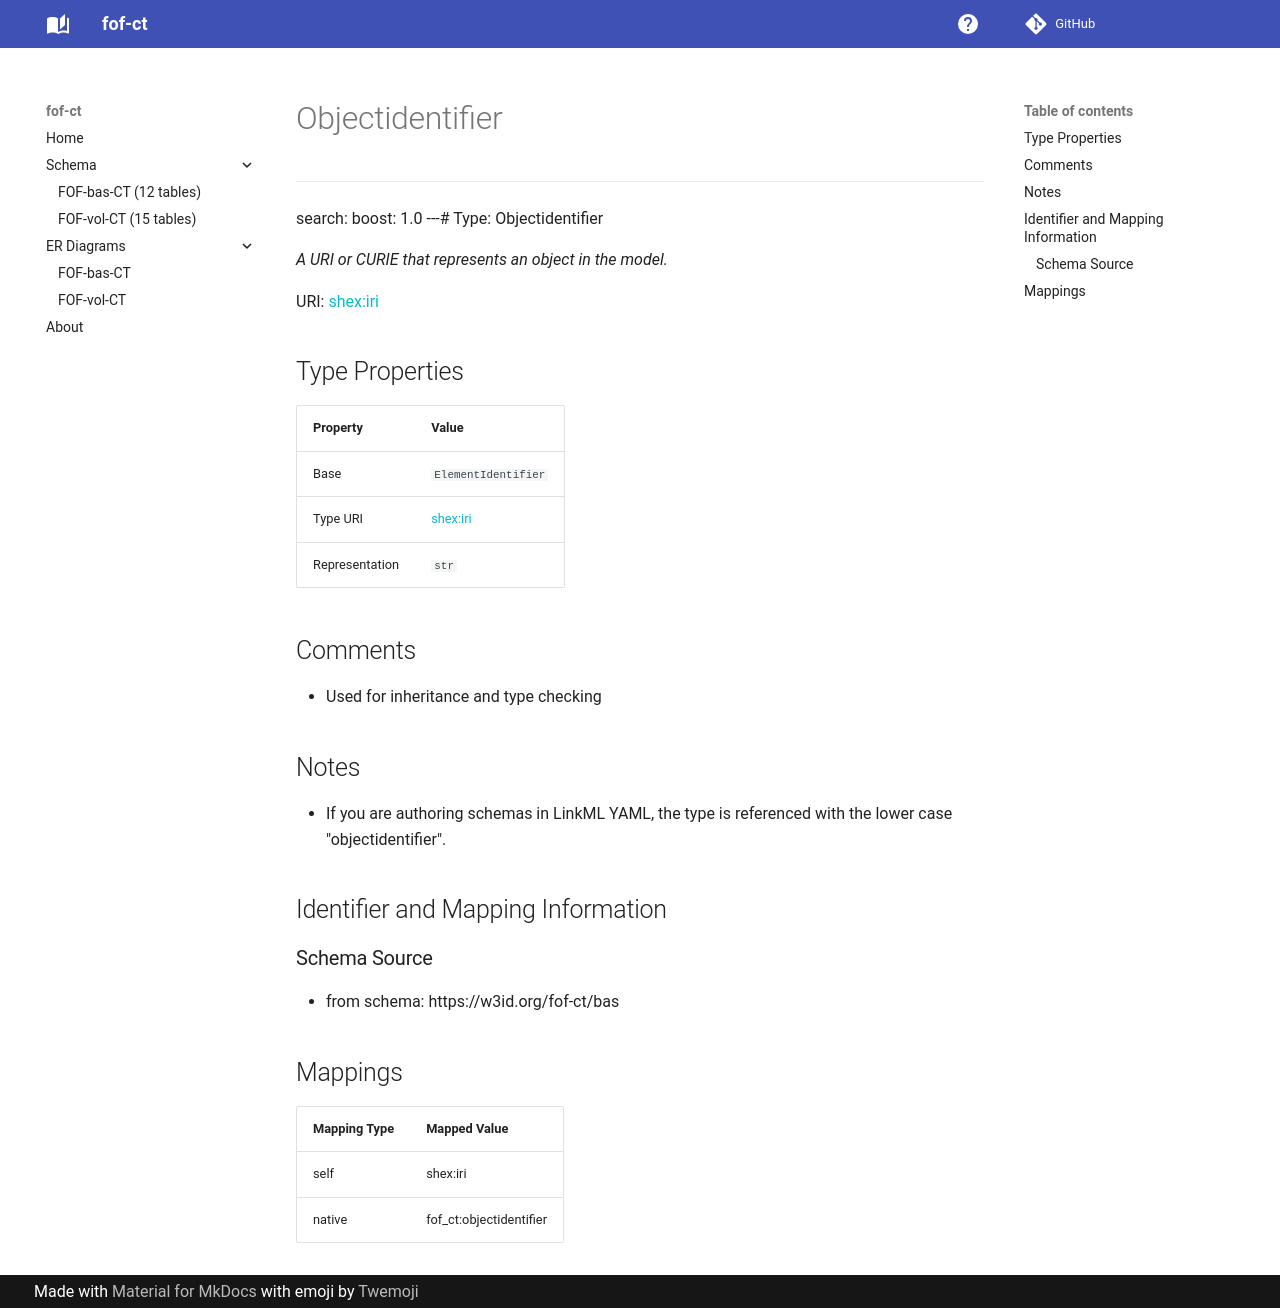

repository: strambc/fof-ct-linkml · page: bas/Objectidentifier/index.html · generator: mkdocs

---
search:
  boost: 1.0
---# Type: Objectidentifier 




_A URI or CURIE that represents an object in the model._



<div data-search-exclude markdown="1">

URI: [shex:iri](http://www.w3.org/ns/shex#iri)

## Type Properties

| Property | Value |
| --- | --- |
| Base | `ElementIdentifier` |
| Type URI | [shex:iri](http://www.w3.org/ns/shex#iri) |
| Representation | `str` |






## Comments

* Used for inheritance and type checking

## Notes

* If you are authoring schemas in LinkML YAML, the type is referenced with the lower case "objectidentifier".



## Identifier and Mapping Information





### Schema Source


* from schema: https://w3id.org/fof-ct/bas




## Mappings

| Mapping Type | Mapped Value |
| ---  | ---  |
| self | shex:iri |
| native | fof_ct:objectidentifier |




</div>
